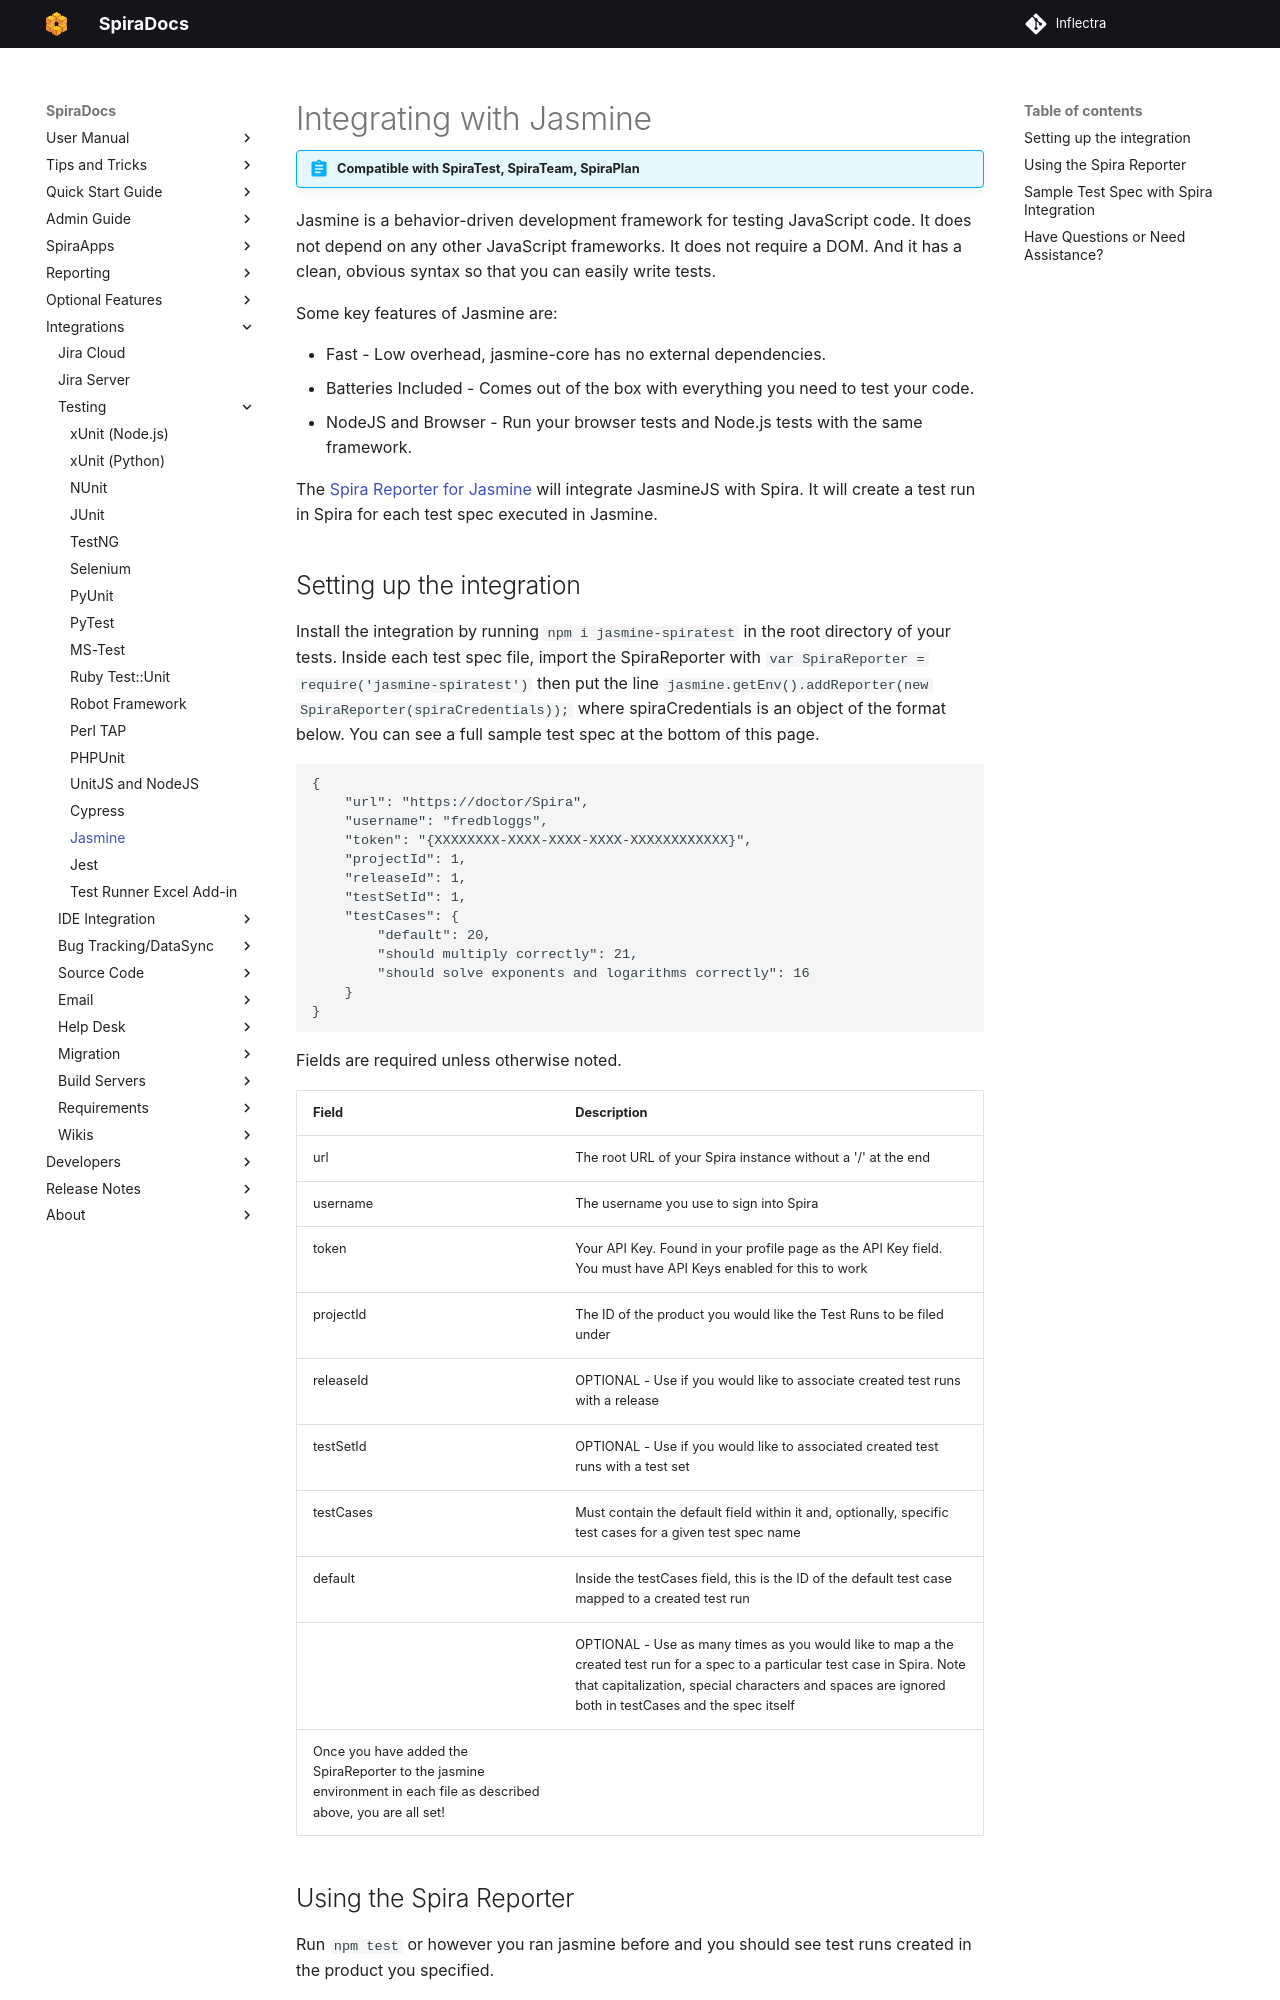

repository: Inflectra/spira-documentation · page: Unit-Testing-Integration/Integrating-with-Jasmine/index.html · generator: mkdocs

# Integrating with Jasmine
!!! abstract "Compatible with SpiraTest, SpiraTeam, SpiraPlan"

Jasmine is a behavior-driven development framework for testing JavaScript code. It does not depend on any other JavaScript frameworks. It does not require a DOM. And it has a clean, obvious syntax so that you can easily write tests.

Some key features of Jasmine are:

- Fast - Low overhead, jasmine-core has no external dependencies.
- Batteries Included - Comes out of the box with everything you need to test your code.
- NodeJS and Browser - Run your browser tests and Node.js tests with the same framework.

The [Spira Reporter for Jasmine](https://www.npmjs.com/package/jasmine-spiratest) will integrate JasmineJS with Spira. It will create a test run in Spira for each test spec executed in Jasmine.
